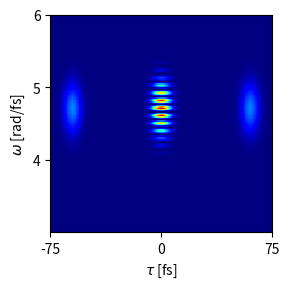

Source code (Python):
import numpy as np
import matplotlib.pyplot as plt
from scipy.fft import fft, fftshift, fftfreq
from scipy.interpolate import interp1d

# Constantes
c = 299.792458  # nm/fs
lambda0 = 800  # nm
nu0 = c / lambda0  # THz
omega0 = 2 * np.pi * nu0  # rad/fs ≈ 2354 rad/fs

# Largeur temporelle de l'impulsion
FWHM_t = 10  # fs
tau = FWHM_t / (2 * np.sqrt(2 * np.log(2)))  # sigma temporel

# Grille temporelle
Nt = 2048
t_max = 180  # fs
t = np.linspace(-t_max, t_max, Nt)
dt = t[1] - t[0]

# Double impulsion avec délai de 60 fs
delay_pulse = 60 / 2  # demi-délai = ±30 fs
E1 = np.exp(-(t - delay_pulse)**2 / (2 * tau**2)) * np.exp(1j * omega0 * (t - delay_pulse))
E2 = np.exp(-(t + delay_pulse)**2 / (2 * tau**2)) * np.exp(1j * omega0 * (t + delay_pulse))
E = E1 + E2  # superposition cohérente

# Retards pour le FROG
delays = np.linspace(-75, 75, 500)
frog_trace = np.zeros((len(delays), Nt))

def delay_field(E, delay):
    interp_re = interp1d(t, E.real, kind='linear', bounds_error=False, fill_value=0.0)
    interp_im = interp1d(t, E.imag, kind='linear', bounds_error=False, fill_value=0.0)
    return interp_re(t - delay) + 1j * interp_im(t - delay)

# Calcul de la trace FROG SHG
for i, tau_delay in enumerate(delays):
    E_delayed = delay_field(E, tau_delay)
    signal = E * E_delayed
    spectrum = np.abs(fftshift(fft(signal)))**2
    frog_trace[i, :] = spectrum

# Axe des fréquences angulaires (rad/fs)
omega = fftshift(2 * np.pi * fftfreq(Nt, d=dt))

# Plage utile centrée sur 2ω₀
omega_min = 3  # rad/fs
omega_max = 6  # rad/fs
mask_omega = (omega >= omega_min) & (omega <= omega_max)
omega_crop = omega[mask_omega]
frog_crop = frog_trace[:, mask_omega]

# Affichage
plt.figure(figsize=(3, 3))  # format carré
plt.pcolormesh(delays, omega_crop, frog_crop.T, shading='auto', cmap='jet')
plt.xlabel(r'$\tau$ [fs]')
plt.ylabel(r'$\omega$ [rad/fs]')
plt.xlim(-75, 75)
plt.ylim(3, 6)
plt.xticks([-75, 0, 75])
plt.yticks([4, 5, 6])
plt.tight_layout()
plt.show()
